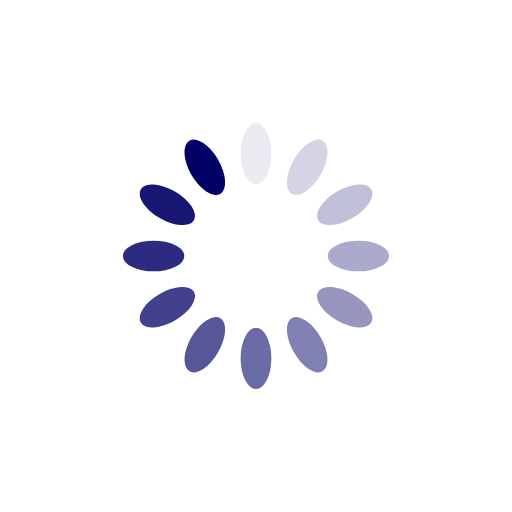
t = 0.00 s
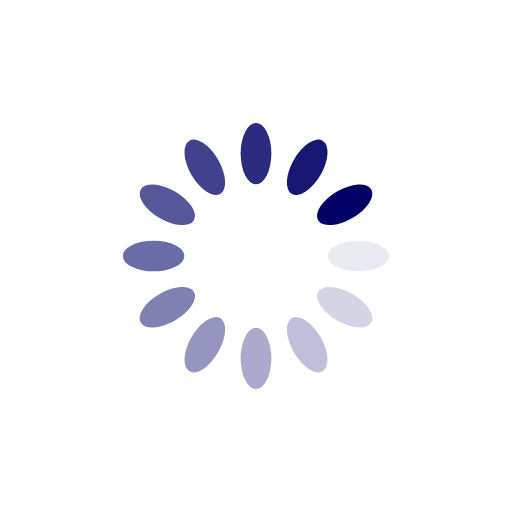
t = 0.25 s
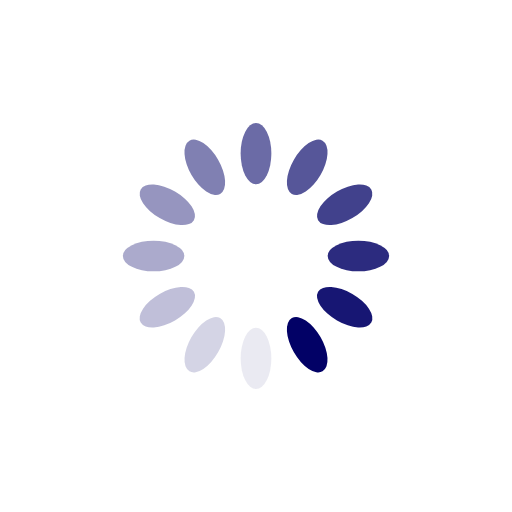
t = 0.50 s
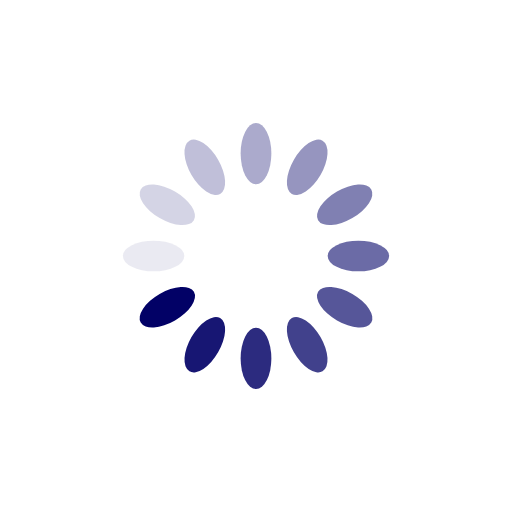
t = 0.75 s

The animated SVG that drew these frames (rendered in a browser with its animation timeline set to each time). Animation: 12 SMIL elements (animate=12); one cycle of 1.00 s, repeats indefinitely.

<svg xmlns="http://www.w3.org/2000/svg" viewBox="0 0 100 100" preserveAspectRatio="xMidYMid" width="200" height="200" style="shape-rendering: auto; display: block; background: transparent;" xmlns:xlink="http://www.w3.org/1999/xlink"><g><g transform="rotate(0 50 50)">
  <rect fill="#020166" height="12" width="6" ry="6" rx="3" y="24" x="47">
    <animate repeatCount="indefinite" begin="-0.9166666666666666s" dur="1s" keyTimes="0;1" values="1;0" attributeName="opacity"></animate>
  </rect>
</g><g transform="rotate(30 50 50)">
  <rect fill="#020166" height="12" width="6" ry="6" rx="3" y="24" x="47">
    <animate repeatCount="indefinite" begin="-0.8333333333333334s" dur="1s" keyTimes="0;1" values="1;0" attributeName="opacity"></animate>
  </rect>
</g><g transform="rotate(60 50 50)">
  <rect fill="#020166" height="12" width="6" ry="6" rx="3" y="24" x="47">
    <animate repeatCount="indefinite" begin="-0.75s" dur="1s" keyTimes="0;1" values="1;0" attributeName="opacity"></animate>
  </rect>
</g><g transform="rotate(90 50 50)">
  <rect fill="#020166" height="12" width="6" ry="6" rx="3" y="24" x="47">
    <animate repeatCount="indefinite" begin="-0.6666666666666666s" dur="1s" keyTimes="0;1" values="1;0" attributeName="opacity"></animate>
  </rect>
</g><g transform="rotate(120 50 50)">
  <rect fill="#020166" height="12" width="6" ry="6" rx="3" y="24" x="47">
    <animate repeatCount="indefinite" begin="-0.5833333333333334s" dur="1s" keyTimes="0;1" values="1;0" attributeName="opacity"></animate>
  </rect>
</g><g transform="rotate(150 50 50)">
  <rect fill="#020166" height="12" width="6" ry="6" rx="3" y="24" x="47">
    <animate repeatCount="indefinite" begin="-0.5s" dur="1s" keyTimes="0;1" values="1;0" attributeName="opacity"></animate>
  </rect>
</g><g transform="rotate(180 50 50)">
  <rect fill="#020166" height="12" width="6" ry="6" rx="3" y="24" x="47">
    <animate repeatCount="indefinite" begin="-0.4166666666666667s" dur="1s" keyTimes="0;1" values="1;0" attributeName="opacity"></animate>
  </rect>
</g><g transform="rotate(210 50 50)">
  <rect fill="#020166" height="12" width="6" ry="6" rx="3" y="24" x="47">
    <animate repeatCount="indefinite" begin="-0.3333333333333333s" dur="1s" keyTimes="0;1" values="1;0" attributeName="opacity"></animate>
  </rect>
</g><g transform="rotate(240 50 50)">
  <rect fill="#020166" height="12" width="6" ry="6" rx="3" y="24" x="47">
    <animate repeatCount="indefinite" begin="-0.25s" dur="1s" keyTimes="0;1" values="1;0" attributeName="opacity"></animate>
  </rect>
</g><g transform="rotate(270 50 50)">
  <rect fill="#020166" height="12" width="6" ry="6" rx="3" y="24" x="47">
    <animate repeatCount="indefinite" begin="-0.16666666666666666s" dur="1s" keyTimes="0;1" values="1;0" attributeName="opacity"></animate>
  </rect>
</g><g transform="rotate(300 50 50)">
  <rect fill="#020166" height="12" width="6" ry="6" rx="3" y="24" x="47">
    <animate repeatCount="indefinite" begin="-0.08333333333333333s" dur="1s" keyTimes="0;1" values="1;0" attributeName="opacity"></animate>
  </rect>
</g><g transform="rotate(330 50 50)">
  <rect fill="#020166" height="12" width="6" ry="6" rx="3" y="24" x="47">
    <animate repeatCount="indefinite" begin="0s" dur="1s" keyTimes="0;1" values="1;0" attributeName="opacity"></animate>
  </rect>
</g><g></g></g><!-- [ldio] generated by https://loading.io --></svg>